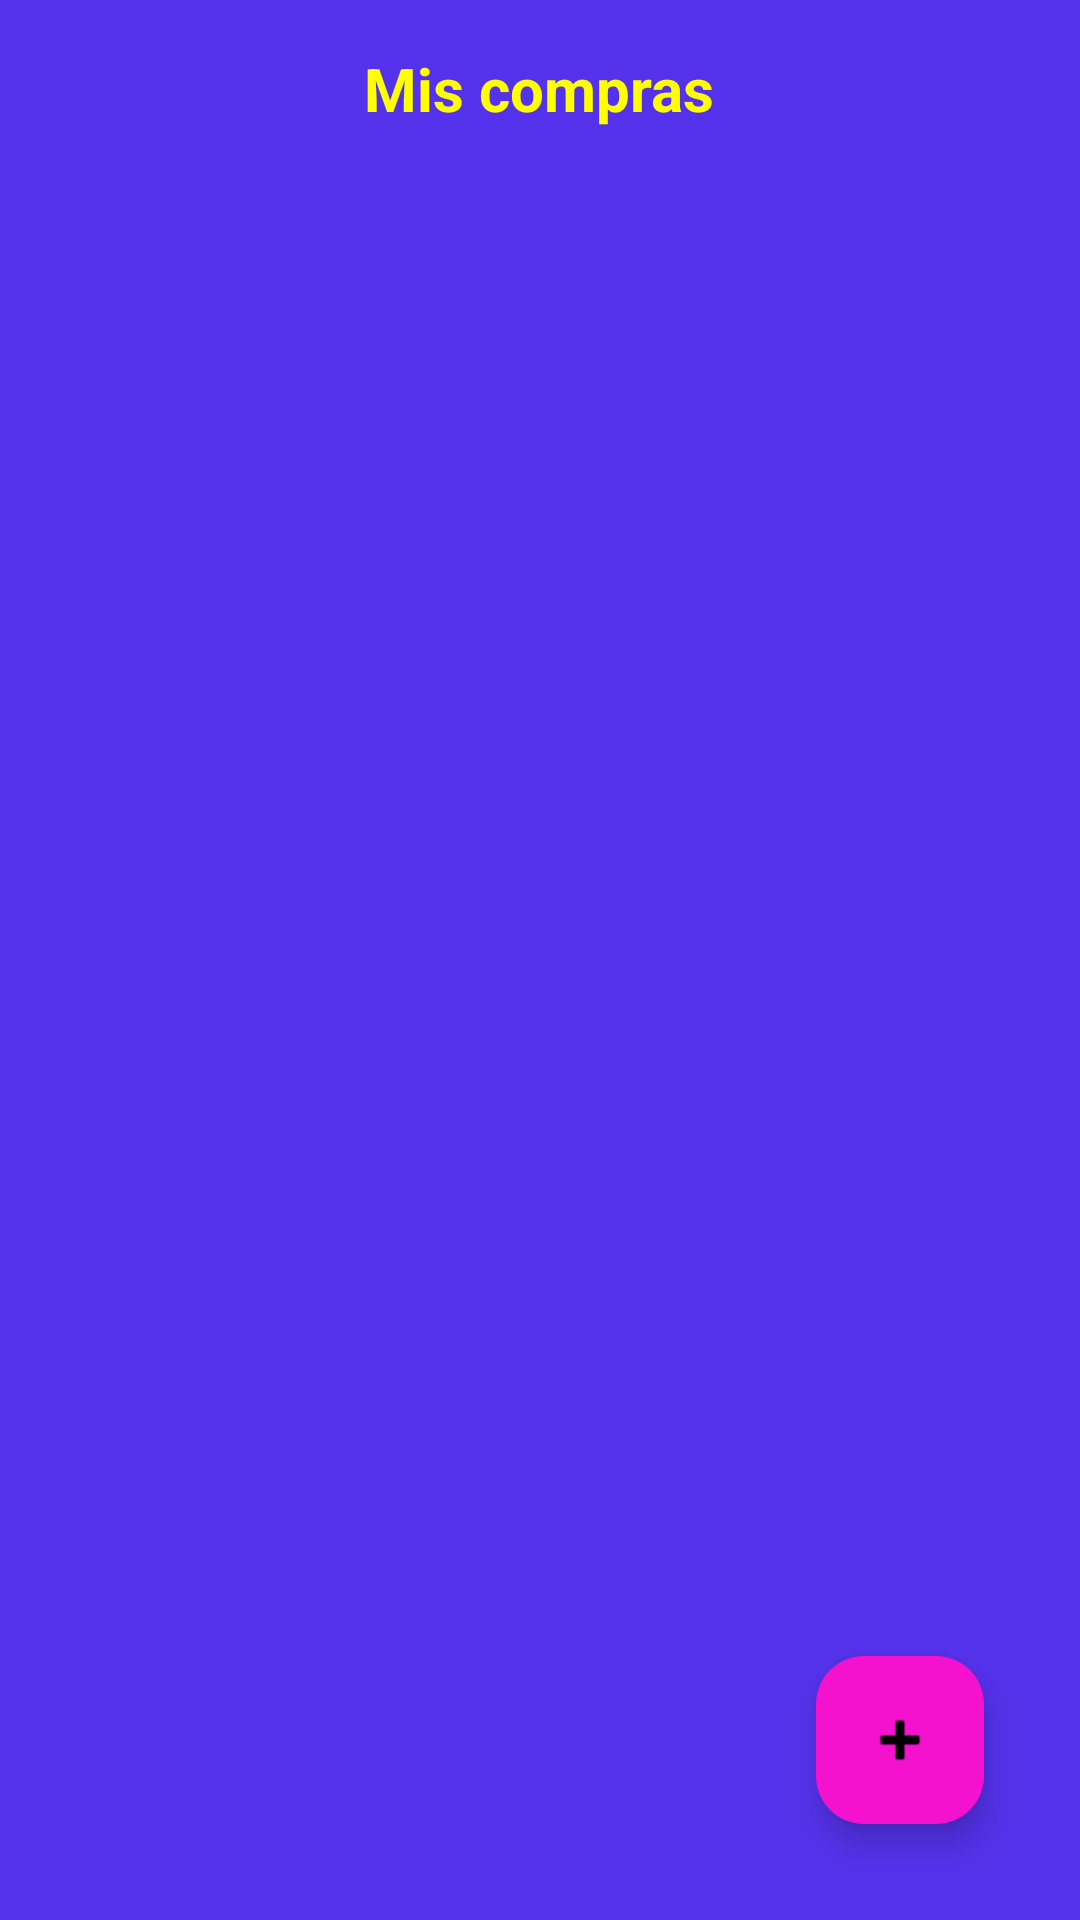

This screen was rendered from an Android layout file. Write that file and the resources it references.
<!-- AndroidManifest.xml: application theme Theme.SaraiMapa -->
<!-- res/layout/activity_compras.xml -->
<?xml version="1.0" encoding="utf-8"?>
<RelativeLayout xmlns:android="http://schemas.android.com/apk/res/android"
    xmlns:app="http://schemas.android.com/apk/res-auto"
    android:layout_width="match_parent"
    android:layout_height="match_parent"
    android:background="@color/indigo"
    android:padding="16dp">

    <TextView
        android:id="@+id/txtTituloCompras"
        android:layout_width="wrap_content"
        android:layout_height="wrap_content"
        android:text="Mis compras"
        android:textColor="@color/electric_yellow"
        android:textSize="20sp"
        android:textStyle="bold"
        android:layout_centerHorizontal="true"
        android:layout_marginBottom="8dp"/>

    <ListView
        android:id="@+id/listaCompras"
        android:layout_width="match_parent"
        android:layout_height="match_parent"
        android:layout_above="@id/fabAddTask"
        android:layout_below="@id/txtTituloCompras"
        android:divider="@color/green_mint"
        android:dividerHeight="2dp"/>

    <com.google.android.material.floatingactionbutton.FloatingActionButton
        android:id="@+id/fabAddTask"
        android:layout_width="wrap_content"
        android:layout_height="wrap_content"
        android:layout_alignParentBottom="true"
        android:layout_alignParentEnd="true"
        android:layout_margin="16dp"
        app:srcCompat="@android:drawable/ic_input_add"
        app:backgroundTint="@color/electric_pink"
        app:tint="@android:color/black"
        android:contentDescription="Agregar nueva compra" />
</RelativeLayout>
<!-- resources referenced by this layout -->
<resources>
  <color name="electric_pink">#F412CF</color>
  <color name="electric_yellow">#FFFF00</color>
  <color name="green_mint">#5EFFD3</color>
  <color name="indigo">#5432EB</color>
  <style name="Theme.SaraiMapa" parent="Base.Theme.SaraiMapa" />
  <style name="Base.Theme.SaraiMapa" parent="Theme.Material3.DayNight.NoActionBar">
          
          
      </style>
</resources>
